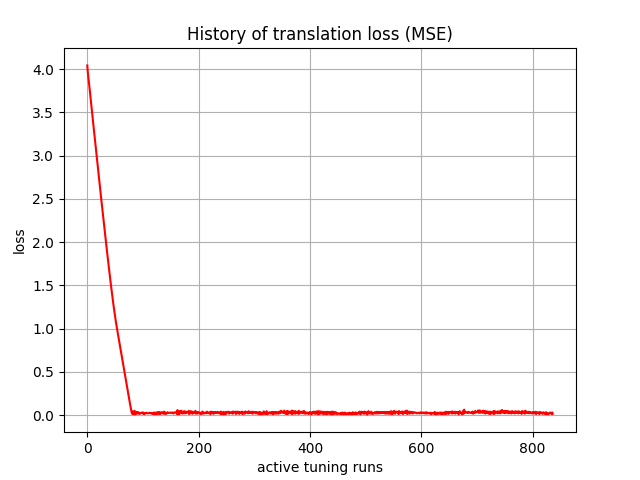

Values plotted in this chart, from the file beside it:
, 0
0, 4.042
1, 3.962
2, 3.905
3, 3.849
4, 3.786
5, 3.722
6, 3.661
7, 3.6
8, 3.538
9, 3.476
10, 3.415
11, 3.353
12, 3.292
13, 3.231
14, 3.17
15, 3.108
16, 3.047
17, 2.987
18, 2.926
19, 2.865
20, 2.805
21, 2.744
22, 2.684
23, 2.624
24, 2.564
25, 2.504
26, 2.444
27, 2.385
28, 2.325
29, 2.266
30, 2.208
31, 2.149
32, 2.091
33, 2.033
34, 1.975
35, 1.918
36, 1.861
37, 1.804
38, 1.749
39, 1.693
40, 1.638
41, 1.584
42, 1.53
43, 1.477
44, 1.426
45, 1.374
46, 1.325
47, 1.276
48, 1.228
49, 1.182
50, 1.138
51, 1.095
52, 1.055
53, 1.016
54, 0.9776
55, 0.94
56, 0.9025
57, 0.8652
58, 0.8279
59, 0.7906
... 777 more rows
